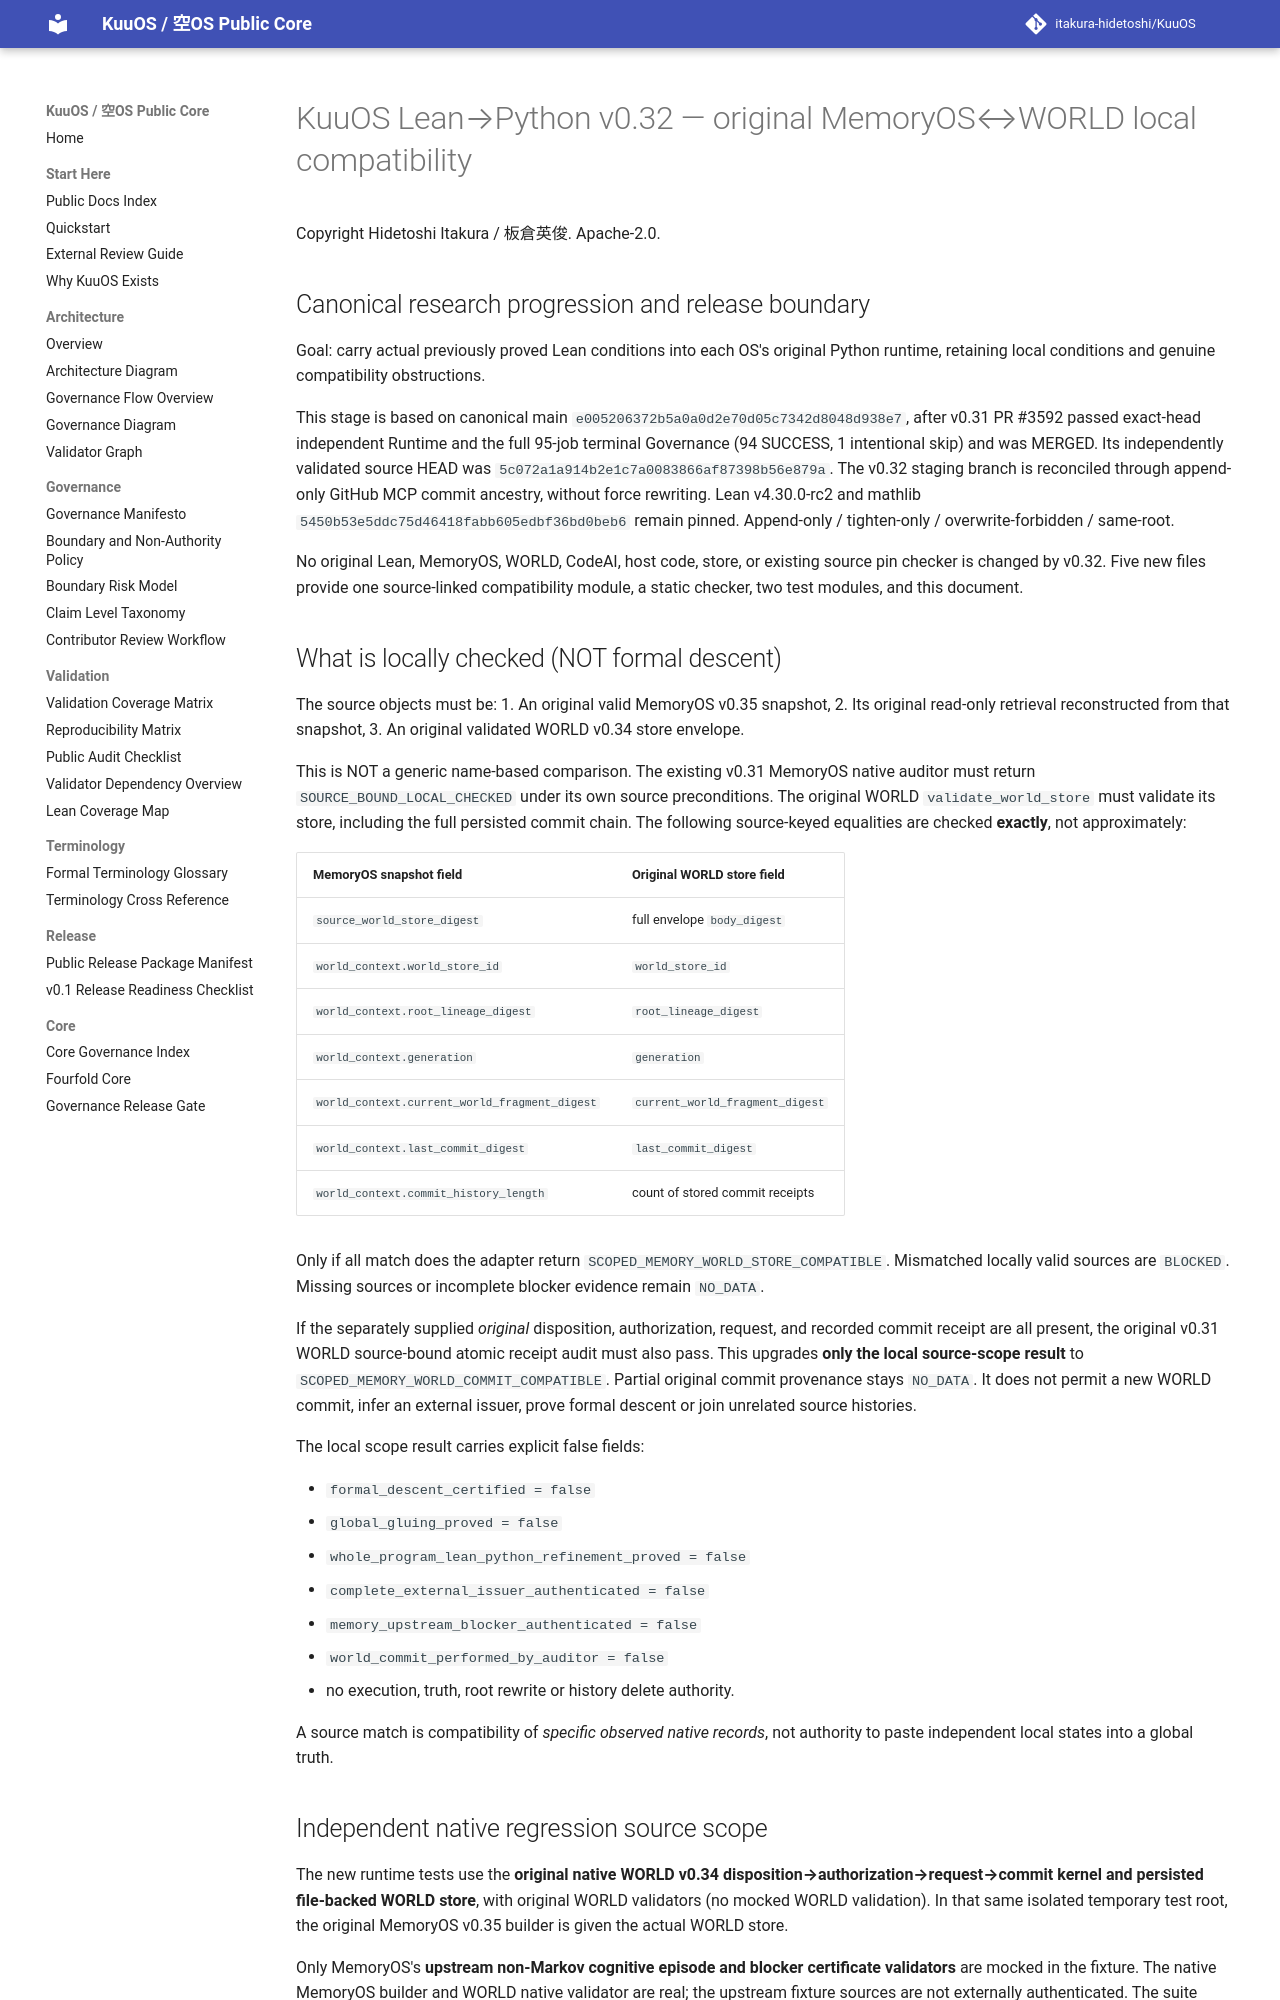

repository: itakura-hidetoshi/KuuOS · page: KUUOS_LEAN_PYTHON_MEMORY_WORLD_LOCAL_COMPAT_v0_32/index.html · generator: mkdocs

# KuuOS Lean→Python v0.32 — original MemoryOS↔WORLD local compatibility

Copyright Hidetoshi Itakura / 板倉英俊. Apache-2.0.

## Canonical research progression and release boundary

Goal: carry actual previously proved Lean conditions into each OS's
original Python runtime, retaining local conditions and genuine
compatibility obstructions.

This stage is based on canonical main `e005206372b5a0a0d2e70d05c7342d8048d938e7`,
after v0.31 PR #3592 passed exact-head independent Runtime and the full
95-job terminal Governance (94 SUCCESS, 1 intentional skip) and was
MERGED. Its independently validated source HEAD was `5c072a1a914b2e1c7a0083866af87398b56e879a`.
The v0.32 staging branch is reconciled through append-only GitHub
MCP commit ancestry, without force rewriting.
Lean v4.30.0-rc2 and mathlib
`5450b53e5ddc75d46418fabb605edbf36bd0beb6` remain pinned.
Append-only / tighten-only / overwrite-forbidden / same-root.

No original Lean, MemoryOS, WORLD, CodeAI, host code, store, or
existing source pin checker is changed by v0.32. Five new files
provide one source-linked compatibility module, a static checker,
two test modules, and this document.

## What is locally checked (NOT formal descent)

The source objects must be:
1. An original valid MemoryOS v0.35 snapshot,
2. Its original read-only retrieval reconstructed from that snapshot,
3. An original validated WORLD v0.34 store envelope.

This is NOT a generic name-based comparison. The existing v0.31
MemoryOS native auditor must return `SOURCE_BOUND_LOCAL_CHECKED`
under its own source preconditions. The original WORLD
`validate_world_store` must validate its store, including the
full persisted commit chain. The following source-keyed equalities
are checked **exactly**, not approximately:

| MemoryOS snapshot field | Original WORLD store field |
|---|---|
| `source_world_store_digest` | full envelope `body_digest` |
| `world_context.world_store_id` | `world_store_id` |
| `world_context.root_lineage_digest` | `root_lineage_digest` |
| `world_context.generation` | `generation` |
| `world_context.current_world_fragment_digest` | `current_world_fragment_digest` |
| `world_context.last_commit_digest` | `last_commit_digest` |
| `world_context.commit_history_length` | count of stored commit receipts |

Only if all match does the adapter return
`SCOPED_MEMORY_WORLD_STORE_COMPATIBLE`.
Mismatched locally valid sources are `BLOCKED`. Missing sources
or incomplete blocker evidence remain `NO_DATA`.

If the separately supplied *original* disposition,
authorization, request, and recorded commit receipt are all present,
the original v0.31 WORLD source-bound atomic receipt audit must also
pass. This upgrades **only the local source-scope result** to
`SCOPED_MEMORY_WORLD_COMMIT_COMPATIBLE`.
Partial original commit provenance stays `NO_DATA`. It does not
permit a new WORLD commit, infer an external issuer, prove formal
descent or join unrelated source histories.

The local scope result carries explicit false fields:

- `formal_descent_certified = false`
- `global_gluing_proved = false`
- `whole_program_lean_python_refinement_proved = false`
- `complete_external_issuer_authenticated = false`
- `memory_upstream_blocker_authenticated = false`
- `world_commit_performed_by_auditor = false`
- no execution, truth, root rewrite or history delete authority.

A source match is compatibility of *specific observed native records*,
not authority to paste independent local states into a global truth.
